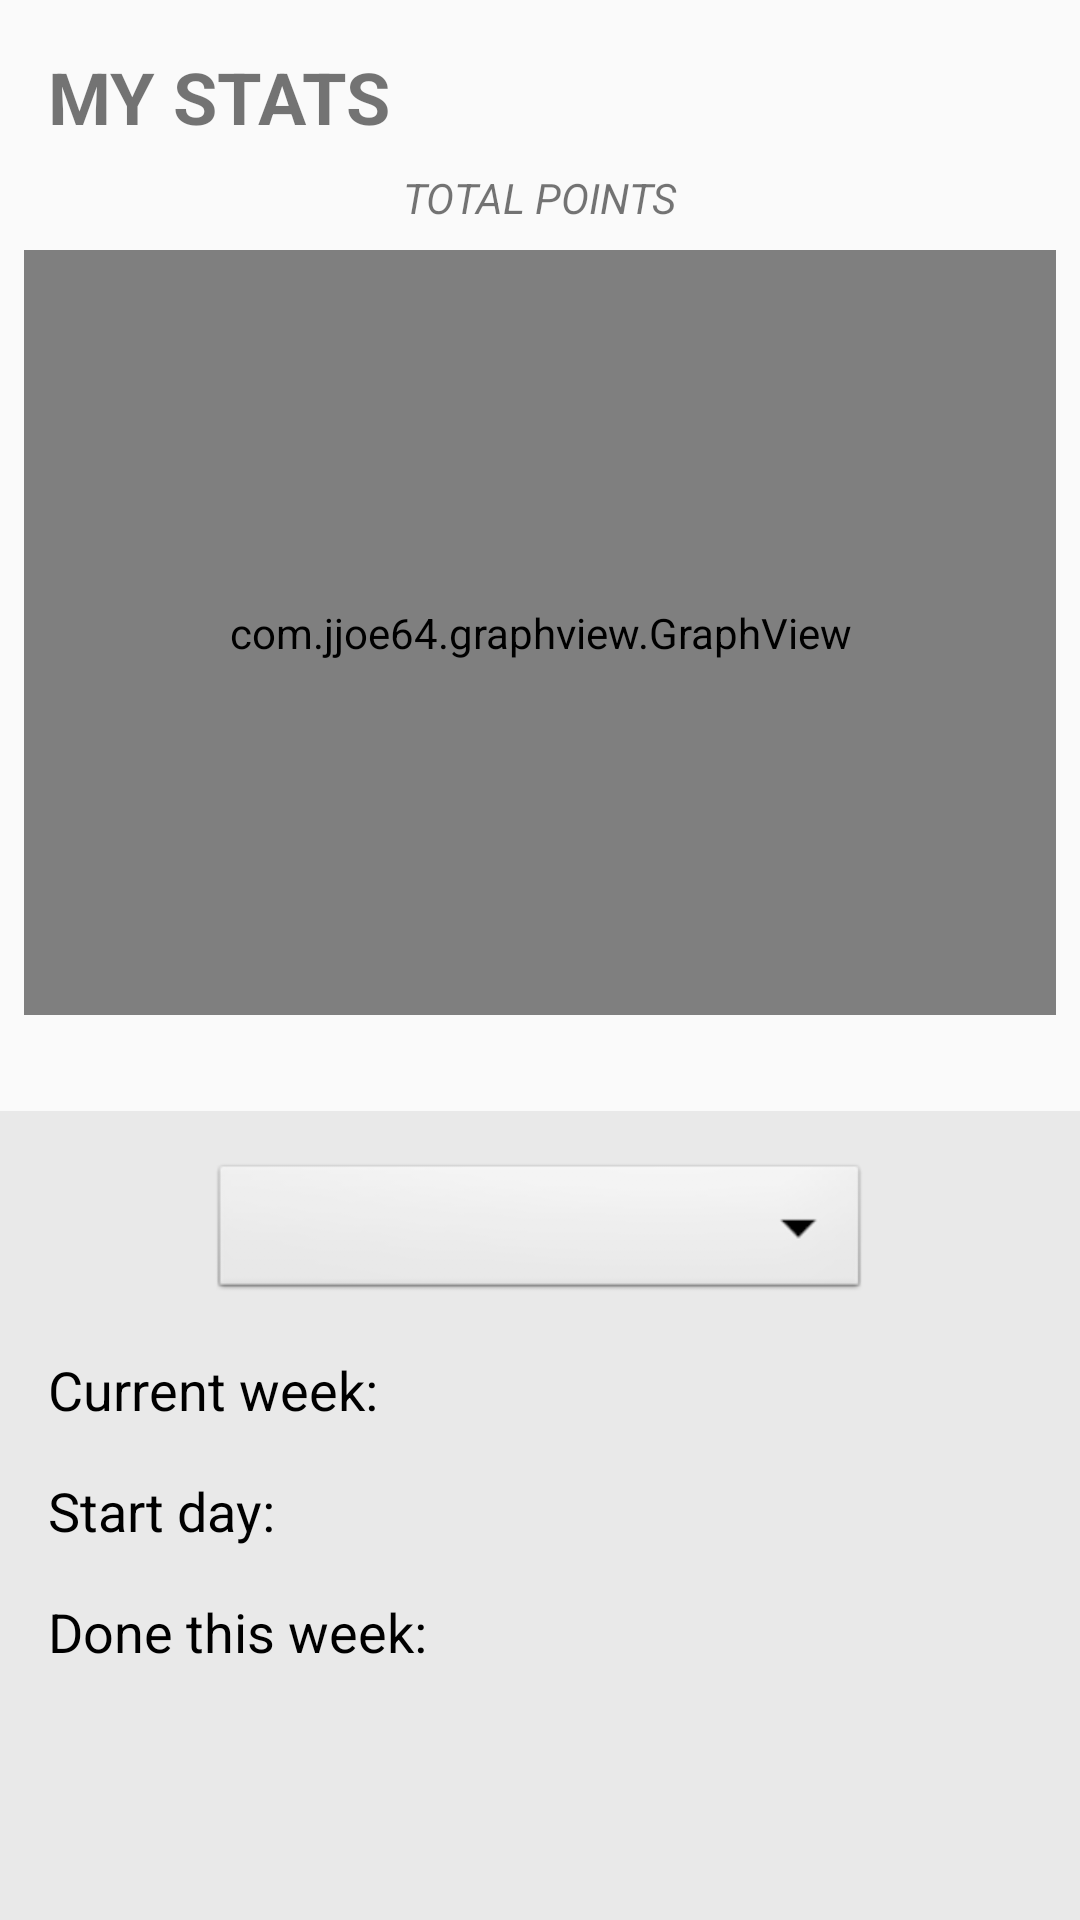

Reconstruct the res/layout file that produces this screen, plus the resources it refers to.
<!-- AndroidManifest.xml: application theme AppTheme -->
<!-- res/layout/fragment_stats.xml -->
<?xml version="1.0" encoding="utf-8"?>
<android.support.constraint.ConstraintLayout xmlns:android="http://schemas.android.com/apk/res/android"
    xmlns:app="http://schemas.android.com/apk/res-auto"
    xmlns:tools="http://schemas.android.com/tools"
    android:layout_width="match_parent"
    android:layout_height="match_parent"
    tools:context=".StatsFragment">

    <TextView
        android:id="@+id/SF_title"
        android:layout_width="230dp"
        android:layout_height="wrap_content"
        android:layout_marginStart="16dp"
        android:layout_marginTop="16dp"
        android:text="MY STATS"
        android:textAllCaps="false"
        android:textSize="24sp"
        android:textStyle="bold"
        app:layout_constraintStart_toStartOf="parent"
        app:layout_constraintTop_toTopOf="parent" />

    <TextView
        android:id="@+id/SF_totalExp"
        android:layout_width="wrap_content"
        android:layout_height="wrap_content"
        android:layout_marginEnd="8dp"
        android:layout_marginStart="8dp"
        android:layout_marginTop="8dp"
        android:text="TOTAL POINTS"
        android:textStyle="italic"
        app:layout_constraintEnd_toEndOf="parent"
        app:layout_constraintStart_toStartOf="parent"
        app:layout_constraintTop_toBottomOf="@+id/SF_title" />

    <com.jjoe64.graphview.GraphView
        android:id="@+id/SF_graph"
        android:layout_width="0dp"
        android:layout_height="255dp"
        android:layout_marginEnd="8dp"
        android:layout_marginStart="8dp"
        android:layout_marginTop="8dp"
        app:layout_constraintEnd_toEndOf="parent"
        app:layout_constraintHorizontal_bias="0.0"
        app:layout_constraintStart_toStartOf="parent"
        app:layout_constraintTop_toBottomOf="@+id/SF_totalExp" />

    <android.support.constraint.ConstraintLayout
        android:id="@+id/SF_layout"
        android:layout_width="0dp"
        android:layout_height="0dp"
        android:layout_marginTop="32dp"
        android:background="@color/statsBottom"
        app:layout_constraintBottom_toBottomOf="parent"
        app:layout_constraintEnd_toEndOf="parent"
        app:layout_constraintHorizontal_bias="0.0"
        app:layout_constraintStart_toStartOf="parent"
        app:layout_constraintTop_toBottomOf="@+id/SF_graph">

        <Spinner
            android:id="@+id/SF_choose"
            android:layout_width="220dp"
            android:layout_height="wrap_content"
            android:layout_marginEnd="8dp"
            android:layout_marginStart="8dp"
            android:layout_marginTop="16dp"
            android:background="@drawable/spinner"
            android:spinnerMode="dropdown"
            app:layout_constraintEnd_toEndOf="parent"
            app:layout_constraintStart_toStartOf="parent"
            app:layout_constraintTop_toTopOf="parent" />

        <TextView
            android:id="@+id/SF_week"
            android:layout_width="wrap_content"
            android:layout_height="wrap_content"
            android:layout_marginStart="16dp"
            android:layout_marginTop="16dp"
            android:text="Current week:"
            android:textColor="@android:color/black"
            android:textSize="18sp"
            app:layout_constraintStart_toStartOf="parent"
            app:layout_constraintTop_toBottomOf="@+id/SF_choose" />

        <TextView
            android:id="@+id/SF_sDay"
            android:layout_width="wrap_content"
            android:layout_height="wrap_content"
            android:layout_marginStart="16dp"
            android:layout_marginTop="16dp"
            android:text="Start day:"
            android:textColor="@android:color/black"
            android:textSize="18sp"
            app:layout_constraintStart_toStartOf="parent"
            app:layout_constraintTop_toBottomOf="@+id/SF_week" />

        <TextView
            android:id="@+id/SF_done"
            android:layout_width="wrap_content"
            android:layout_height="wrap_content"
            android:layout_marginStart="16dp"
            android:layout_marginTop="16dp"
            android:text="Done this week:"
            android:textColor="@android:color/black"
            android:textSize="18sp"
            app:layout_constraintStart_toStartOf="parent"
            app:layout_constraintTop_toBottomOf="@+id/SF_sDay" />
    </android.support.constraint.ConstraintLayout>

</android.support.constraint.ConstraintLayout>
<!-- resources referenced by this layout -->
<resources>
  <color name="statsBottom">#e9e9e9</color>
  <!-- drawable spinner (drawable) -->
  <?xml version="1.0" encoding="utf-8"?>
  <selector xmlns:android="http://schemas.android.com/apk/res/android">
      <item android:state_pressed="false" android:drawable="@android:drawable/btn_dropdown" />
      <item android:drawable="@android:color/darker_gray" />
  </selector>
  <style name="AppTheme" parent="Theme.AppCompat.Light.NoActionBar">
          
          <item name="colorPrimary">@color/colorPrimary</item>
          <item name="colorPrimaryDark">@color/colorPrimaryDark</item>
          <item name="colorAccent">@color/colorAccent</item>
          <item name="actionOverflowButtonStyle">@style/OptionsButtonStyle</item>
          <item name="android:buttonStyle">@style/HabitButtonStyle</item>
      </style>
  <color name="colorPrimary">#3f51b5</color>
  <color name="colorPrimaryDark">#000000</color>
  <color name="colorAccent">#6b00cf</color>
  <style name="OptionsButtonStyle" parent="Widget.AppCompat.ActionButton.Overflow">
          <item name="android:tint">#ffffff</item>
      </style>
  <style name="HabitButtonStyle" parent="Widget.AppCompat.Button">
          <item name="android:minHeight">0dp</item>
          <item name="android:minWidth">0dp</item>
      </style>
</resources>
